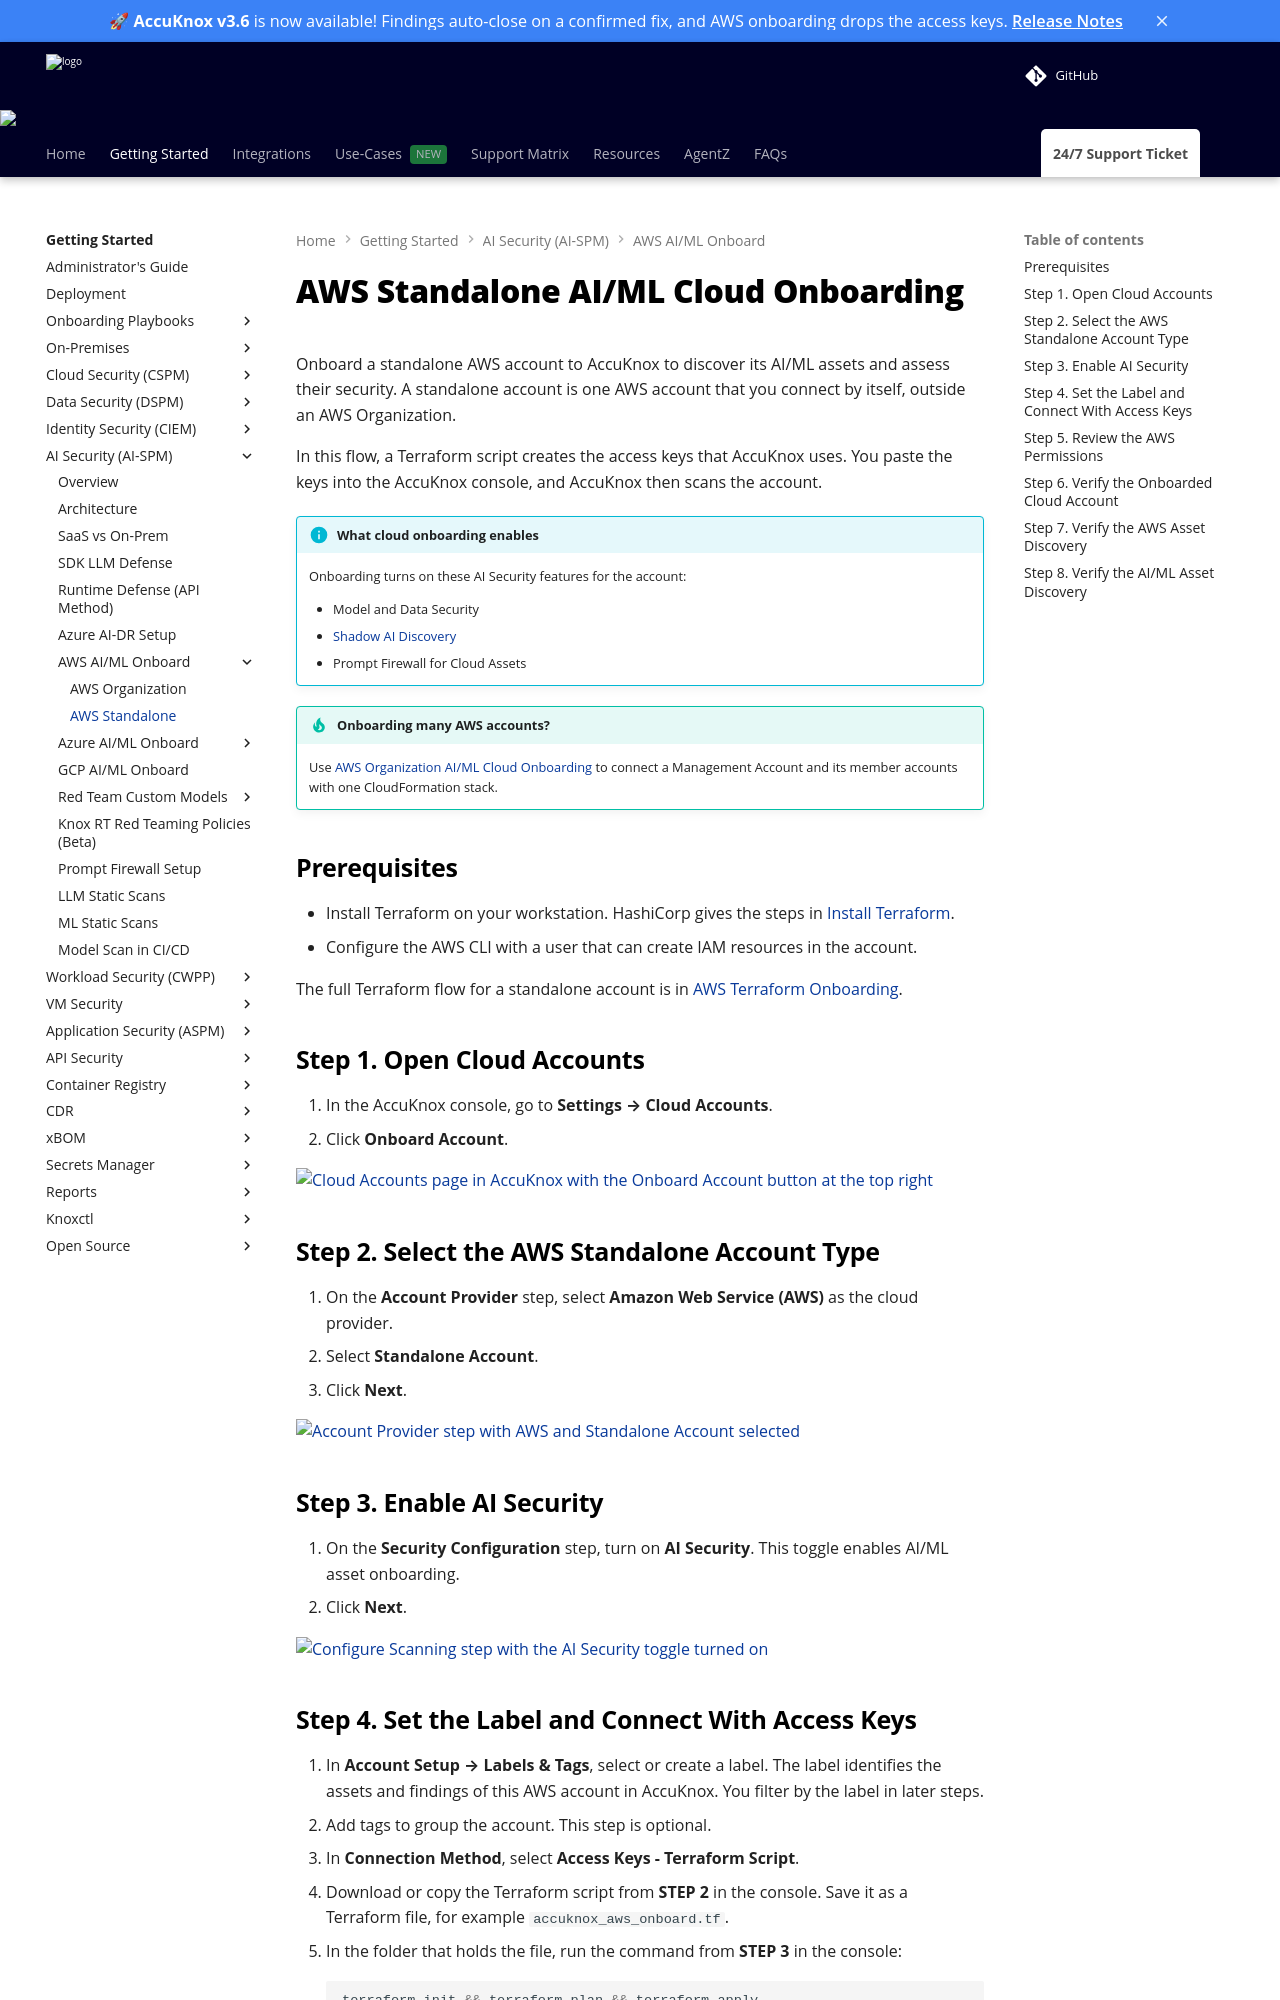

repository: accuknox/help · page: how-to/aiml-aws-standalone-onboard/index.html · generator: mkdocs

---
title: AWS Standalone AI/ML Cloud Onboarding
description: Connect a standalone AWS account to AccuKnox AI Security for AI/ML asset discovery and security assessment, using access keys that a Terraform script creates.
---

# AWS Standalone AI/ML Cloud Onboarding

Onboard a standalone AWS account to AccuKnox to discover its AI/ML assets and assess their security. A standalone account is one AWS account that you connect by itself, outside an AWS Organization.

In this flow, a Terraform script creates the access keys that AccuKnox uses. You paste the keys into the AccuKnox console, and AccuKnox then scans the account.

!!! info "What cloud onboarding enables"
    Onboarding turns on these AI Security features for the account:

    - Model and Data Security
    - [Shadow AI Discovery](../use-cases/shadow-ai-discovery.md)
    - Prompt Firewall for Cloud Assets

!!! tip "Onboarding many AWS accounts?"
    Use [AWS Organization AI/ML Cloud Onboarding](aiml-aws-onboard.md) to connect a Management Account and its member accounts with one CloudFormation stack.

## Prerequisites

- Install Terraform on your workstation. HashiCorp gives the steps in [Install Terraform](https://developer.hashicorp.com/terraform/install).
- Configure the AWS CLI with a user that can create IAM resources in the account.

The full Terraform flow for a standalone account is in [AWS Terraform Onboarding](terraform-aws-onboarding.md).

## Step 1. Open Cloud Accounts

1. In the AccuKnox console, go to **Settings → Cloud Accounts**.
2. Click **Onboard Account**.

![Cloud Accounts page in AccuKnox with the Onboard Account button at the top right](images/aiml-aws-standalone/01.png)

## Step 2. Select the AWS Standalone Account Type

1. On the **Account Provider** step, select **Amazon Web Service (AWS)** as the cloud provider.
2. Select **Standalone Account**.
3. Click **Next**.

![Account Provider step with AWS and Standalone Account selected](images/aiml-aws-standalone/02.png)

## Step 3. Enable AI Security

1. On the **Security Configuration** step, turn on **AI Security**. This toggle enables AI/ML asset onboarding.
2. Click **Next**.

![Configure Scanning step with the AI Security toggle turned on](images/aiml-aws-standalone/03.png)
